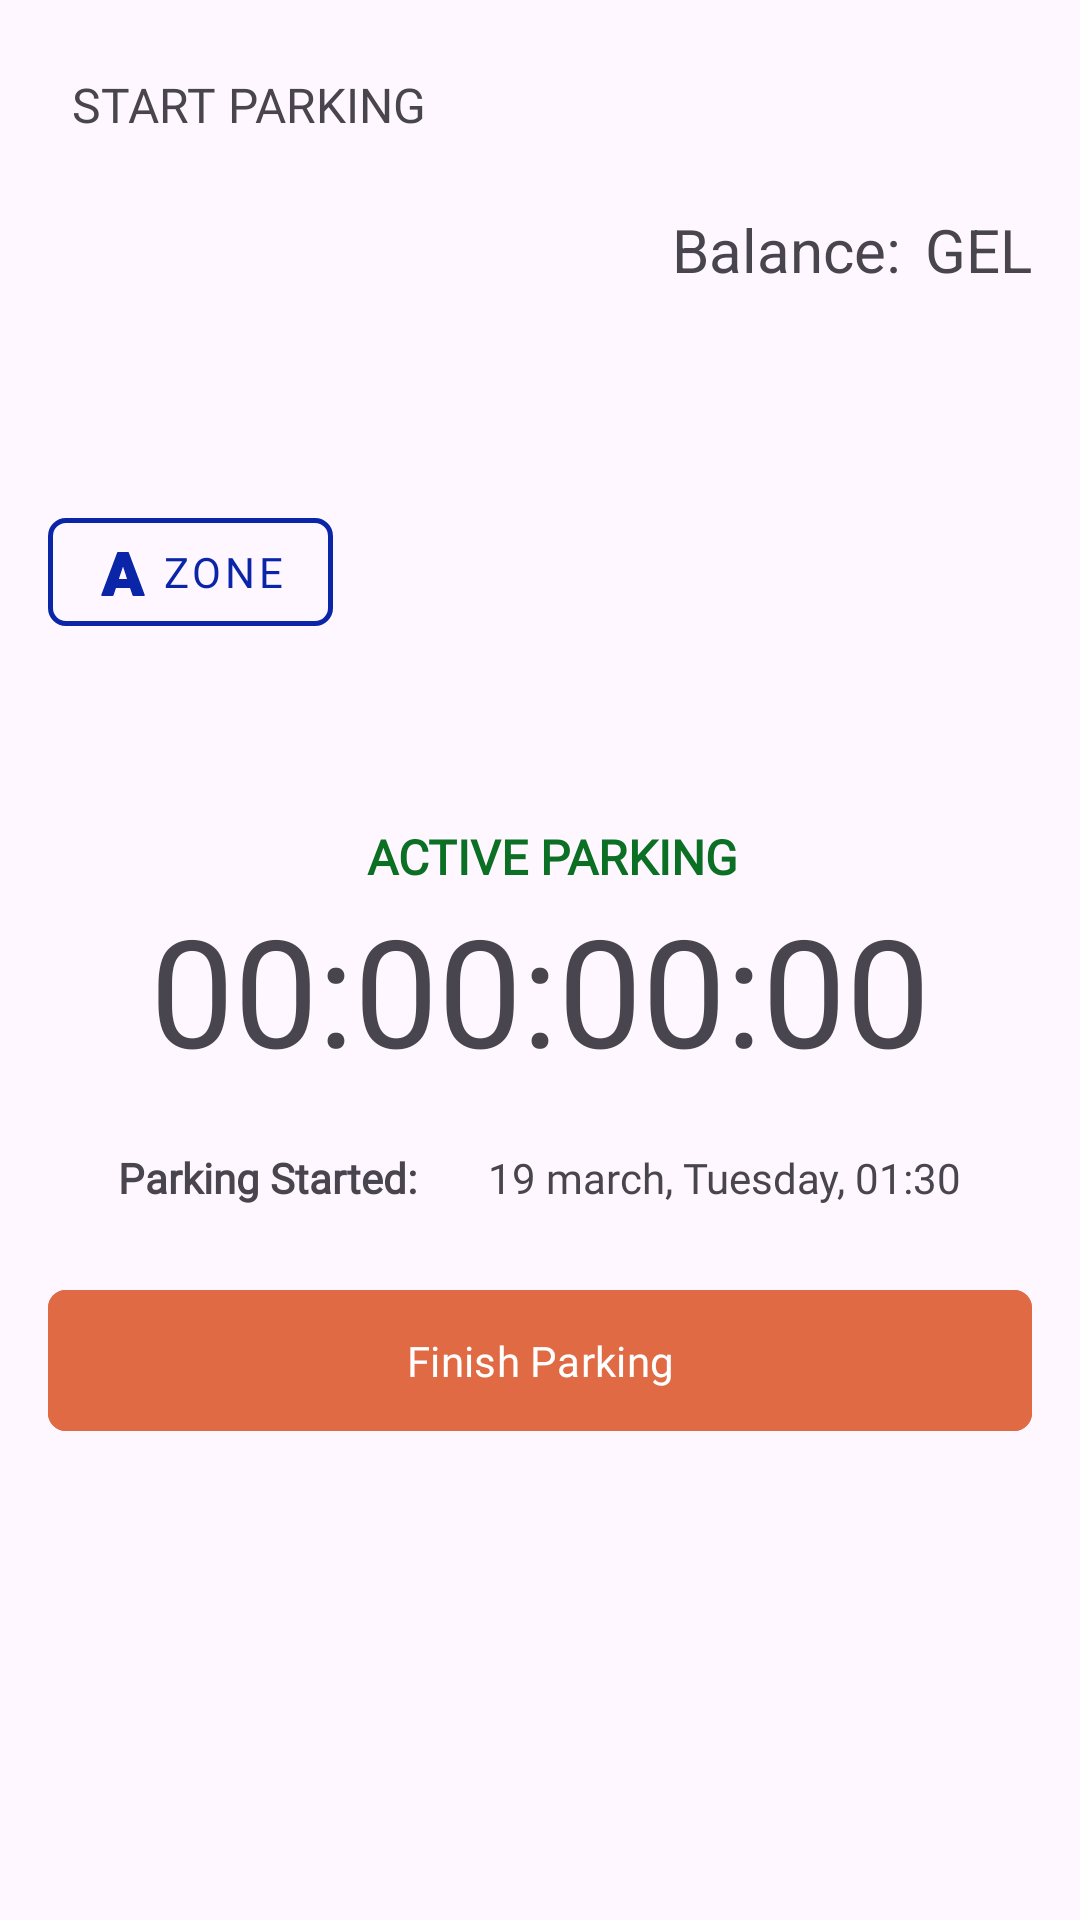

Here is an Android app screen rendered from its layout file. Give the layout XML and the strings, colors and styles it references.
<!-- AndroidManifest.xml: application theme Theme.Tbilisi_Parking_FINAL_EXM -->
<!-- res/layout/fragment_parking_is_started.xml -->
<?xml version="1.0" encoding="utf-8"?>
<ScrollView xmlns:android="http://schemas.android.com/apk/res/android"
    xmlns:app="http://schemas.android.com/apk/res-auto"
    xmlns:tools="http://schemas.android.com/tools"
    android:layout_width="match_parent"
    android:layout_height="match_parent"
    tools:context=".presentation.screen.parking.start_parking.parking_is_started.ParkingIsStartedFragment">

    <androidx.constraintlayout.widget.ConstraintLayout
        style="@style/customLayoutPadding"
        android:layout_width="match_parent"
        android:layout_height="wrap_content">

        <androidx.appcompat.widget.AppCompatTextView
            android:id="@+id/tvTitle"
            style="@style/customPageTitle"
            android:layout_width="wrap_content"
            android:layout_height="wrap_content"
            android:text="@string/start_parking"
            app:layout_constraintStart_toStartOf="parent"
            app:layout_constraintTop_toTopOf="parent" />

        <androidx.appcompat.widget.AppCompatTextView
            android:id="@+id/tvBalanceText"
            android:layout_width="wrap_content"
            android:layout_height="wrap_content"
            android:layout_marginTop="@dimen/margin_large"
            android:layout_marginEnd="@dimen/margin_small"
            android:text="@string/balance"
            android:textSize="@dimen/text_size_large"
            app:layout_constraintEnd_toStartOf="@id/tvBalance"
            app:layout_constraintTop_toBottomOf="@id/tvTitle" />

        <androidx.appcompat.widget.AppCompatTextView
            android:id="@+id/tvBalance"
            android:layout_width="wrap_content"
            android:layout_height="wrap_content"
            android:textSize="@dimen/text_size_large"
            app:layout_constraintEnd_toStartOf="@+id/tvCurrency"
            app:layout_constraintTop_toTopOf="@+id/tvBalanceText"
            tools:text="125.35" />

        <androidx.appcompat.widget.AppCompatTextView
            android:id="@+id/tvCurrency"
            android:layout_width="wrap_content"
            android:layout_height="wrap_content"
            android:text="@string/gel"
            android:textSize="@dimen/text_size_large"
            app:layout_constraintEnd_toEndOf="parent"
            app:layout_constraintTop_toTopOf="@+id/tvBalanceText" />





        <com.google.android.material.button.MaterialButton
            android:id="@+id/btnZone"
            style="@style/customOutlinedButton"
            android:layout_width="wrap_content"
            android:layout_height="wrap_content"
            android:layout_marginTop="70dp"
            android:text="@string/zone"
            android:textColor="@color/dark_blue"
            app:icon="@drawable/ic_letter_a"
            app:iconTint="@color/dark_blue"
            app:layout_constraintStart_toStartOf="parent"
            app:layout_constraintTop_toBottomOf="@id/tvBalance"
            app:strokeColor="@color/dark_blue" />

        <androidx.appcompat.widget.AppCompatTextView
            android:id="@+id/tvActiveParking"
            style="@style/customPageTitle"
            android:layout_width="wrap_content"
            android:layout_height="wrap_content"
            android:layout_marginTop="60dp"
            android:fontFamily="@font/open_sans_regular"
            android:text="@string/active_parking"
            android:textColor="@color/green"
            android:textStyle="bold"
            app:layout_constraintEnd_toEndOf="parent"
            app:layout_constraintStart_toStartOf="parent"
            app:layout_constraintTop_toBottomOf="@id/btnZone" />

        <androidx.appcompat.widget.AppCompatTextView
            android:id="@+id/tvTimer"
            android:layout_width="wrap_content"
            android:layout_height="wrap_content"
            android:fontFamily="@font/open_sans_regular"
            android:text="@string/_00_00_00_00"
            android:textSize="50sp"
            app:layout_constraintEnd_toEndOf="parent"
            app:layout_constraintStart_toStartOf="parent"
            app:layout_constraintTop_toBottomOf="@id/tvActiveParking" />


        <androidx.appcompat.widget.AppCompatTextView
            android:id="@+id/tvParkingStarted"
            android:layout_width="wrap_content"
            android:layout_height="wrap_content"
            android:layout_marginTop="@dimen/margin_medium_plus"
            android:textStyle="bold"
            android:fontFamily="@font/open_sans_regular"
            android:text="@string/parking_started"
            app:layout_constraintEnd_toStartOf="@id/tvActiveParkingDate"
            app:layout_constraintStart_toStartOf="parent"
            app:layout_constraintTop_toBottomOf="@id/tvTimer" />

        <androidx.appcompat.widget.AppCompatTextView
            android:id="@+id/tvActiveParkingDate"
            android:layout_width="wrap_content"
            android:layout_height="wrap_content"
            android:layout_marginTop="@dimen/margin_medium_plus"
            android:fontFamily="@font/open_sans_regular"
            android:text="@string/_19_march_tuesday_01_30"
            app:layout_constraintEnd_toEndOf="parent"
            app:layout_constraintStart_toEndOf="@id/tvParkingStarted"
            app:layout_constraintTop_toBottomOf="@id/tvTimer" />

        <com.google.android.material.button.MaterialButton
            android:id="@+id/btnFinishParking"
            style="@style/customButtonMaterial"
            android:layout_width="0dp"
            android:layout_height="wrap_content"
            android:layout_marginTop="@dimen/margin_large"
            android:backgroundTint="@color/orange"
            android:text="@string/finish_parking"
            app:layout_constraintEnd_toEndOf="parent"
            app:layout_constraintStart_toStartOf="parent"
            app:layout_constraintTop_toBottomOf="@id/tvActiveParkingDate" />


    </androidx.constraintlayout.widget.ConstraintLayout>
</ScrollView>
<!-- resources referenced by this layout -->
<resources>
  <color name="dark_blue">#0b25a8</color>
  <color name="green">#0b6f24</color>
  <color name="orange">#E06A44</color>
  <dimen name="margin_large">24dp</dimen>
  <dimen name="margin_medium_plus">20dp</dimen>
  <dimen name="margin_small">8dp</dimen>
  <dimen name="text_size_large">20sp</dimen>
  <!-- drawable ic_letter_a (drawable) -->
  <vector xmlns:android="http://schemas.android.com/apk/res/android"
      android:width="24dp"
      android:height="24dp"
      android:viewportWidth="128"
      android:viewportHeight="128">
  
      <path
          android:fillColor="#0b25a8"
          android:pathData="M115.37,117.77L77.78,17.81a2.24,2.24 0,0 0,-2.1 -1.45L52.32,16.36c-0.94,0 -1.77,0.58 -2.1,1.45l-37.59,99.96c-0.26,0.69 -0.17,1.46 0.25,2.06s1.1,0.97 1.84,0.97h24.64c0.96,0 1.82,-0.62 2.13,-1.54l5.7,-17.18L80.8,102.08l5.71,17.18c0.3,0.92 1.16,1.54 2.13,1.54h24.64a2.24,2.24 0,0 0,2.09 -3.03zM54.23,80.87L64,51.45l9.77,29.43L54.23,80.88z" />
  
  </vector>
  <string name="_00_00_00_00">00:00:00:00</string>
  <string name="_19_march_tuesday_01_30">19 march, Tuesday, 01:30</string>
  <string name="active_parking">Active Parking</string>
  <string name="balance">Balance:</string>
  <string name="finish_parking">Finish Parking</string>
  <string name="gel">GEL</string>
  <string name="parking_started">Parking Started:</string>
  <string name="start_parking">Start Parking</string>
  <string name="zone">Zone</string>
  <style name="customButtonMaterial">
          <item name="fontFamily">@font/open_sans_regular</item>
          <item name="android:textAllCaps">false</item>
          <item name="cornerRadius">@dimen/padding_small</item>
          <item name="android:padding">@dimen/padding_standard</item>
      </style>
  <style name="customLayoutPadding">
          <item name="android:paddingTop">@dimen/padding_extra_large</item>
          <item name="android:paddingBottom">@dimen/padding_extra_large</item>
          <item name="android:paddingStart">@dimen/padding_large</item>
          <item name="android:paddingEnd">@dimen/padding_large</item>
      </style>
  <style name="customOutlinedButton" parent="Widget.MaterialComponents.Button.OutlinedButton">
          <item name="fontFamily">@font/open_sans_regular</item>
          <item name="cornerRadius">@dimen/padding_small</item>
          <item name="strokeWidth">1.5dp</item>
      </style>
  <style name="customPageTitle">
          <item name="fontFamily">@font/open_sans_regular</item>
          <item name="android:layout_marginStart">@dimen/margin_small</item>
          <item name="android:textAllCaps">true</item>
          <item name="android:textSize">@dimen/text_size_medium</item>
      </style>
  <style name="Theme.Tbilisi_Parking_FINAL_EXM" parent="Base.Theme.Tbilisi_Parking_FINAL_EXM" />
  <dimen name="padding_small">6dp</dimen>
  <dimen name="padding_standard">14dp</dimen>
  <dimen name="padding_extra_large">24dp</dimen>
  <dimen name="padding_large">16dp</dimen>
  <dimen name="text_size_medium">16sp</dimen>
  <style name="Base.Theme.Tbilisi_Parking_FINAL_EXM" parent="Theme.Material3.DayNight.NoActionBar">
          <item name="colorPrimary">@color/blue</item>
      </style>
  <color name="blue">#2883FE</color>
</resources>
